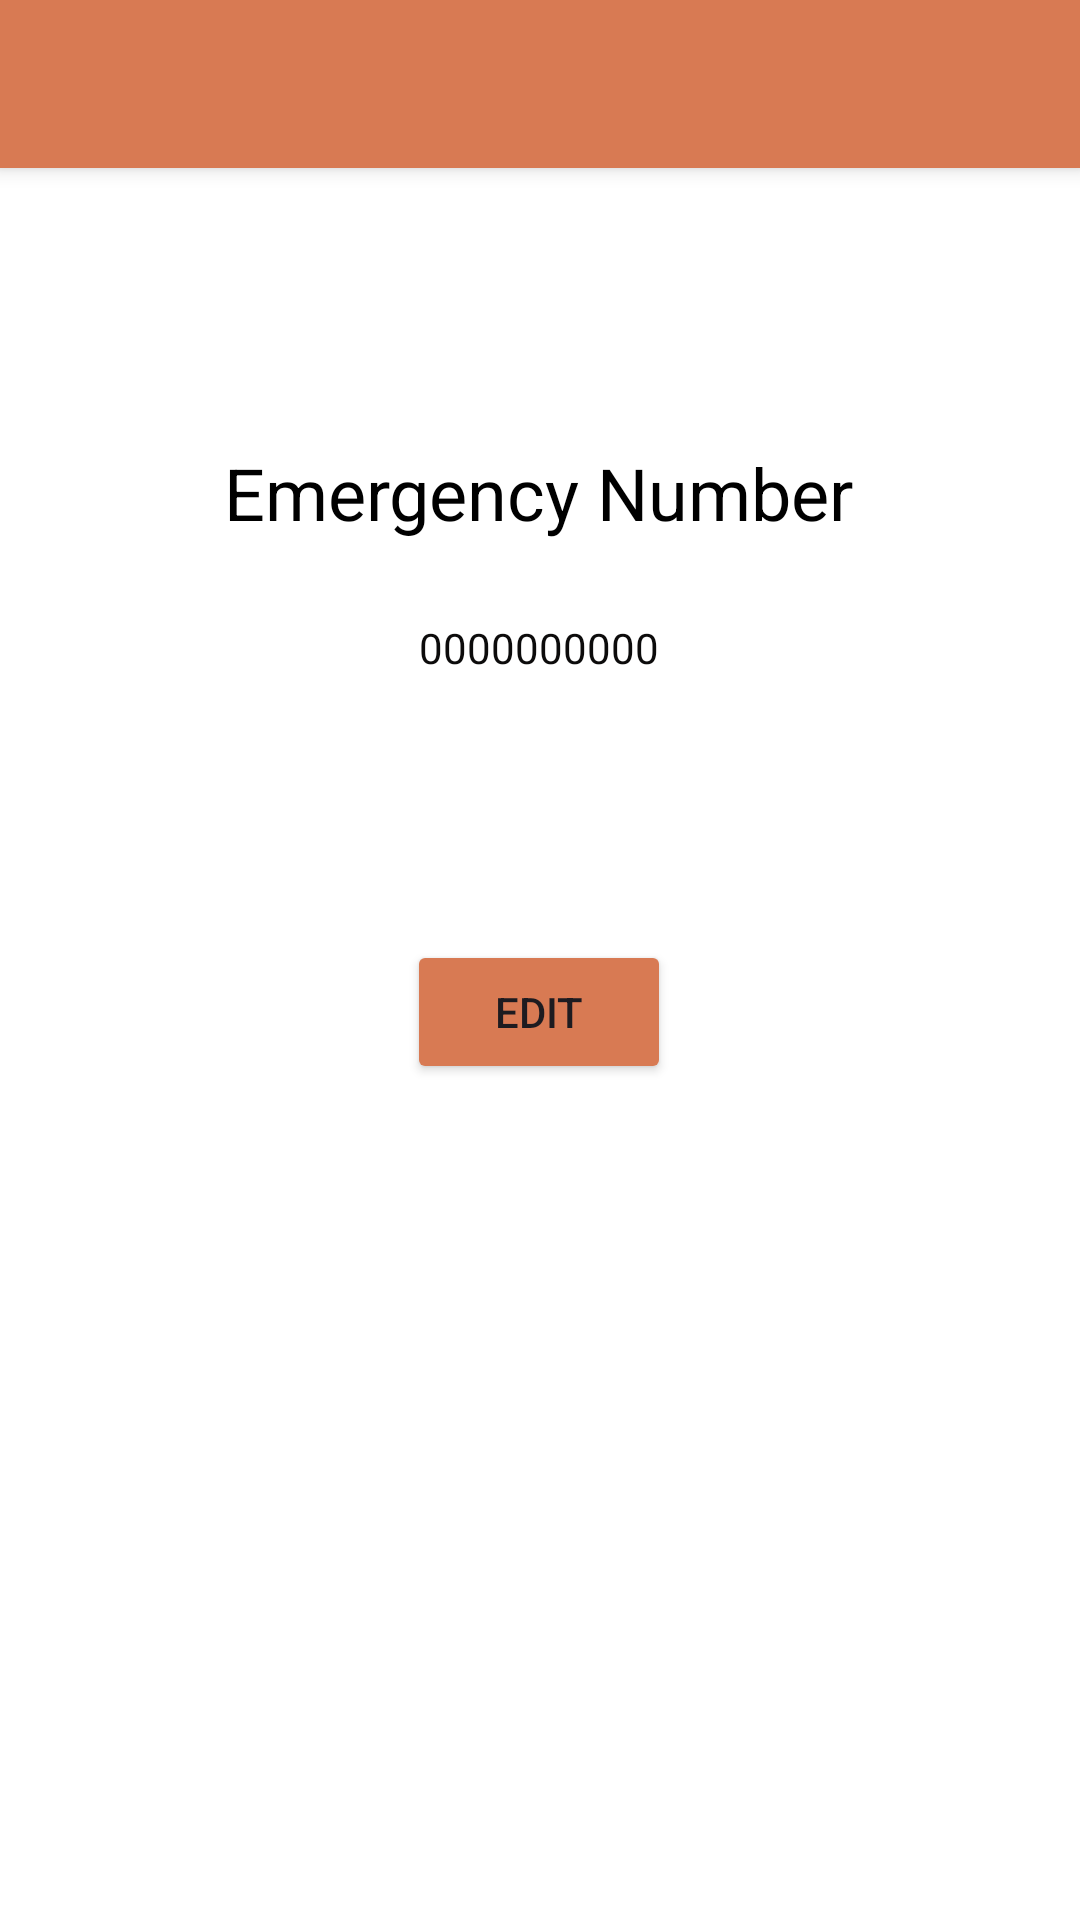

The Android layout XML behind this screen, and the referenced resources:
<!-- AndroidManifest.xml: application theme Theme.ImgUpDw -->
<!-- res/layout/activity_emer_cmds.xml -->
<?xml version="1.0" encoding="utf-8"?>
<androidx.constraintlayout.widget.ConstraintLayout xmlns:android="http://schemas.android.com/apk/res/android"
    xmlns:app="http://schemas.android.com/apk/res-auto"
    xmlns:tools="http://schemas.android.com/tools"
    android:layout_width="match_parent"
    android:layout_height="match_parent"
    android:background="@color/white"
    tools:context=".Emer_cmds">

    <include
        android:id="@+id/toolbar1"
        layout="@layout/toolbar" />

    <TextView
        android:id="@+id/textView"
        android:layout_width="wrap_content"
        android:layout_height="wrap_content"
        android:layout_marginTop="92dp"
        android:text="Emergency Number"
        android:textColor="@color/black"
        android:textSize="24sp"
        app:layout_constraintEnd_toEndOf="parent"
        app:layout_constraintHorizontal_bias="0.497"
        app:layout_constraintStart_toStartOf="parent"
        app:layout_constraintTop_toBottomOf="@+id/toolbar1" />

    <TextView
        android:id="@+id/textView2"
        android:layout_width="wrap_content"
        android:layout_height="wrap_content"
        android:layout_marginTop="26dp"
        android:text="0000000000"
        android:textColor="#0C0B0B"
        app:layout_constraintEnd_toEndOf="@+id/textView"
        app:layout_constraintStart_toStartOf="@+id/textView"
        app:layout_constraintTop_toBottomOf="@+id/textView" />

    <Button
        android:id="@+id/button3"
        android:layout_width="wrap_content"
        android:layout_height="wrap_content"
        android:layout_marginTop="88dp"
        android:backgroundTint="@color/orange"
        android:onClick="edt_Onclick"
        android:text="Edit"
        android:textColorHighlight="@color/orange"
        android:textColorLink="#F60000"
        app:layout_constraintEnd_toEndOf="@+id/textView2"
        app:layout_constraintStart_toStartOf="@+id/textView2"
        app:layout_constraintTop_toBottomOf="@+id/textView2" />

</androidx.constraintlayout.widget.ConstraintLayout>
<!-- res/layout/toolbar.xml (included above) -->
<?xml version="1.0" encoding="utf-8"?>
<android.widget.Toolbar xmlns:android="http://schemas.android.com/apk/res/android"
    android:layout_width="match_parent"
    android:layout_height="wrap_content"
    android:background="@color/orange"
    android:elevation="4dp">

</android.widget.Toolbar>
<!-- resources referenced by this layout -->
<resources>
  <color name="black">#FF000000</color>
  <color name="orange">#FFD87A53</color>
  <color name="white">#FFFFFFFF</color>
  <style name="Theme.ImgUpDw" parent="Base.Theme.ImgUpDw" />
  <style name="Base.Theme.ImgUpDw" parent="Theme.Material3.DayNight.NoActionBar">
          
          
      </style>
</resources>
